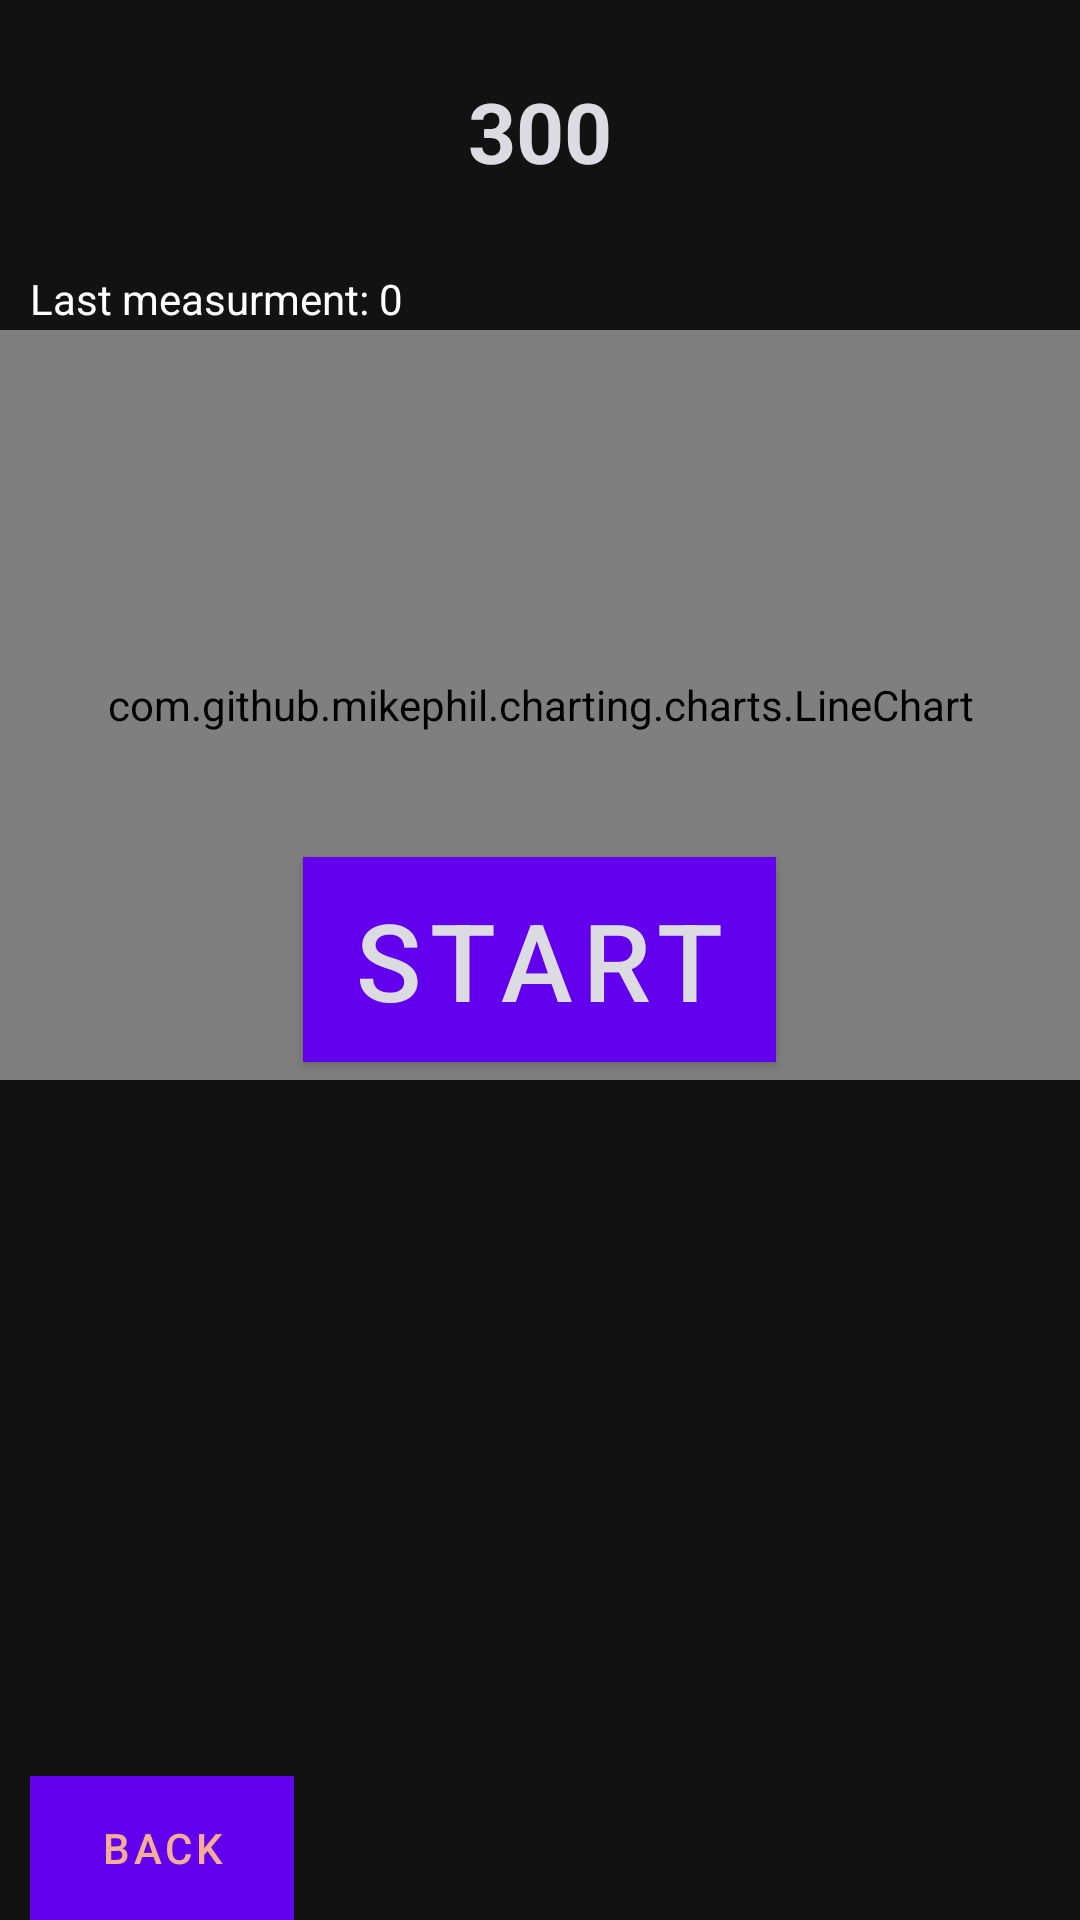

Write the Android layout XML for this screen, with the resource values it uses.
<!-- AndroidManifest.xml: application theme Theme.MHealt -->
<!-- res/layout/activity_main.xml -->
<?xml version="1.0" encoding="utf-8"?>
<RelativeLayout xmlns:android="http://schemas.android.com/apk/res/android"
    xmlns:app="http://schemas.android.com/apk/res-auto"
    xmlns:tools="http://schemas.android.com/tools"
    android:layout_width="match_parent"
    android:layout_height="match_parent"
    android:orientation="vertical"
    android:background="@color/colorBackground"
    tools:context=".view.activities.MainActivity">


    <TextView
        android:id="@+id/txvTimerID"
        android:layout_width="wrap_content"
        android:layout_height="wrap_content"
        android:layout_centerHorizontal="true"
        android:layout_marginTop="25dp"
        android:gravity="center"
        android:text="300"
        android:textColor="@color/transparentWhite"
        android:textSize="28sp"
        android:textStyle="bold" />

    <com.github.mikephil.charting.charts.LineChart
        android:id="@+id/chartID"
        android:layout_width="match_parent"
        android:layout_height="250dp"
        android:layout_marginTop="110dp"></com.github.mikephil.charting.charts.LineChart>

    <TextView
        android:id="@+id/txvAvgID"
        android:layout_width="wrap_content"
        android:layout_height="wrap_content"
        android:layout_centerHorizontal="true"
        android:layout_gravity="center"
        android:layout_marginTop="380dp"
        android:background="@drawable/oval"
        android:gravity="center"
        android:padding="8dp"
        android:text="average"
        android:textColor="@color/colorPrimaryDark"
        android:textSize="18sp"
        android:visibility="invisible" />

    <TextView
        android:id="@+id/txvAvgTitleID"
        android:layout_width="wrap_content"
        android:layout_height="wrap_content"
        android:layout_centerHorizontal="true"
        android:layout_marginTop="430dp"
        android:gravity="center"
        android:text="AVERAGE TREMOR"
        android:textColor="@color/gray"
        android:textSize="16sp"
        android:textStyle="bold"
        android:visibility="invisible" />

    <Button
        android:id="@+id/btnBackID"
        android:layout_width="wrap_content"
        android:layout_height="wrap_content"
        android:layout_alignParentLeft="true"
        android:layout_alignParentBottom="true"
        android:layout_marginLeft="10dp"
        android:background="@color/colorBackground"
        android:text="back"
        android:textColor="@color/orange"
        android:textSize="14sp" />

    <Button
        android:id="@+id/btnStartID"
        android:layout_width="wrap_content"
        android:layout_height="wrap_content"
        android:layout_centerInParent="true"
        android:layout_centerVertical="true"
        android:layout_marginTop="320dp"
        android:background="@color/colorBackground"
        android:text="Start"
        android:textColor="@color/transparentWhite"
        android:textSize="36sp" />

    <ProgressBar
        android:id="@+id/prgID"
        style="?android:attr/progressBarStyleHorizontal"
        android:layout_width="370dp"
        android:layout_height="wrap_content"
        android:layout_centerHorizontal="true"
        android:layout_marginTop="500dp"
        android:visibility="invisible" />

    <TextView
        android:id="@+id/veryHighID"
        android:layout_width="wrap_content"
        android:layout_height="wrap_content"
        android:layout_alignParentLeft="true"
        android:layout_marginLeft="22dp"
        android:layout_marginTop="510dp"
        android:text="Muy rapido \n intenta tomar aire"
        android:textColor="@color/progressBarRed"
        android:visibility="invisible" />

    <TextView
        android:id="@+id/highID"
        android:layout_width="wrap_content"
        android:layout_height="wrap_content"
        android:layout_alignParentLeft="true"
        android:layout_marginLeft="112dp"
        android:layout_marginTop="510dp"
        android:text="Rapido\nbuena carrera"
        android:textColor="@color/progressBarOrange"
        android:visibility="invisible" />

    <TextView
        android:id="@+id/lowID"
        android:layout_width="wrap_content"
        android:layout_height="wrap_content"
        android:layout_alignParentRight="true"
        android:layout_marginTop="510dp"
        android:layout_marginRight="180dp"
        android:text="Lento\ntu puedes"
        android:textColor="@color/progressBarYellow"
        android:visibility="invisible" />

    <TextView
        android:id="@+id/veryLowID"
        android:layout_width="wrap_content"
        android:layout_height="wrap_content"
        android:layout_alignParentRight="true"
        android:layout_marginTop="510dp"
        android:layout_marginRight="22dp"
        android:text="Muy lento\nNo te rindas"
        android:textColor="@color/progressBarGreen"
        android:visibility="invisible" />

    <TextView
        android:id="@+id/txvLastMeasID"
        android:layout_width="wrap_content"
        android:layout_height="wrap_content"
        android:layout_alignParentLeft="true"
        android:layout_marginLeft="10dp"
        android:layout_marginTop="90dp"
        android:text="Last measurment: 0"
        android:textColor="@android:color/white" />

</RelativeLayout>
<!-- resources referenced by this layout -->
<resources>
  <color name="colorBackground">#121212</color>
  <color name="colorPrimaryDark">#000000</color>
  <color name="gray">#a5a5a5</color>
  <color name="orange">#f4ae95</color>
  <color name="progressBarGreen">#80D66B</color>
  <color name="progressBarOrange">#F0B51C</color>
  <color name="progressBarRed">#F05348</color>
  <color name="progressBarYellow">#FFEE5A</color>
  <color name="transparentWhite">#dcdbe1</color>
  <!-- drawable oval (drawable) -->
  <?xml version="1.0" encoding="utf-8"?>
  <shape xmlns:android="http://schemas.android.com/apk/res/android"
      android:shape="rectangle">
  
      <solid android:color="@color/green"/>
  
      <size
          android:height="50dp"
          android:width="100dp" />
  
      <corners android:radius="20dp"/>
  
  </shape>
  <style name="Theme.MHealt" parent="Theme.MaterialComponents.DayNight.DarkActionBar">
          
          <item name="colorPrimary">@color/purple_500</item>
          <item name="colorPrimaryVariant">@color/purple_700</item>
          <item name="colorOnPrimary">@color/white</item>
          
          <item name="colorSecondary">@color/teal_200</item>
          <item name="colorSecondaryVariant">@color/teal_700</item>
          <item name="colorOnSecondary">@color/black</item>
          
          <item name="android:statusBarColor" tools:targetApi="l">?attr/colorPrimaryVariant</item>
          
      </style>
  <color name="green">#70efde</color>
  <color name="purple_500">#FF6200EE</color>
  <color name="purple_700">#FF3700B3</color>
  <color name="white">#FFFFFFFF</color>
  <color name="teal_200">#FF03DAC5</color>
  <color name="teal_700">#FF018786</color>
  <color name="black">#FF000000</color>
</resources>
